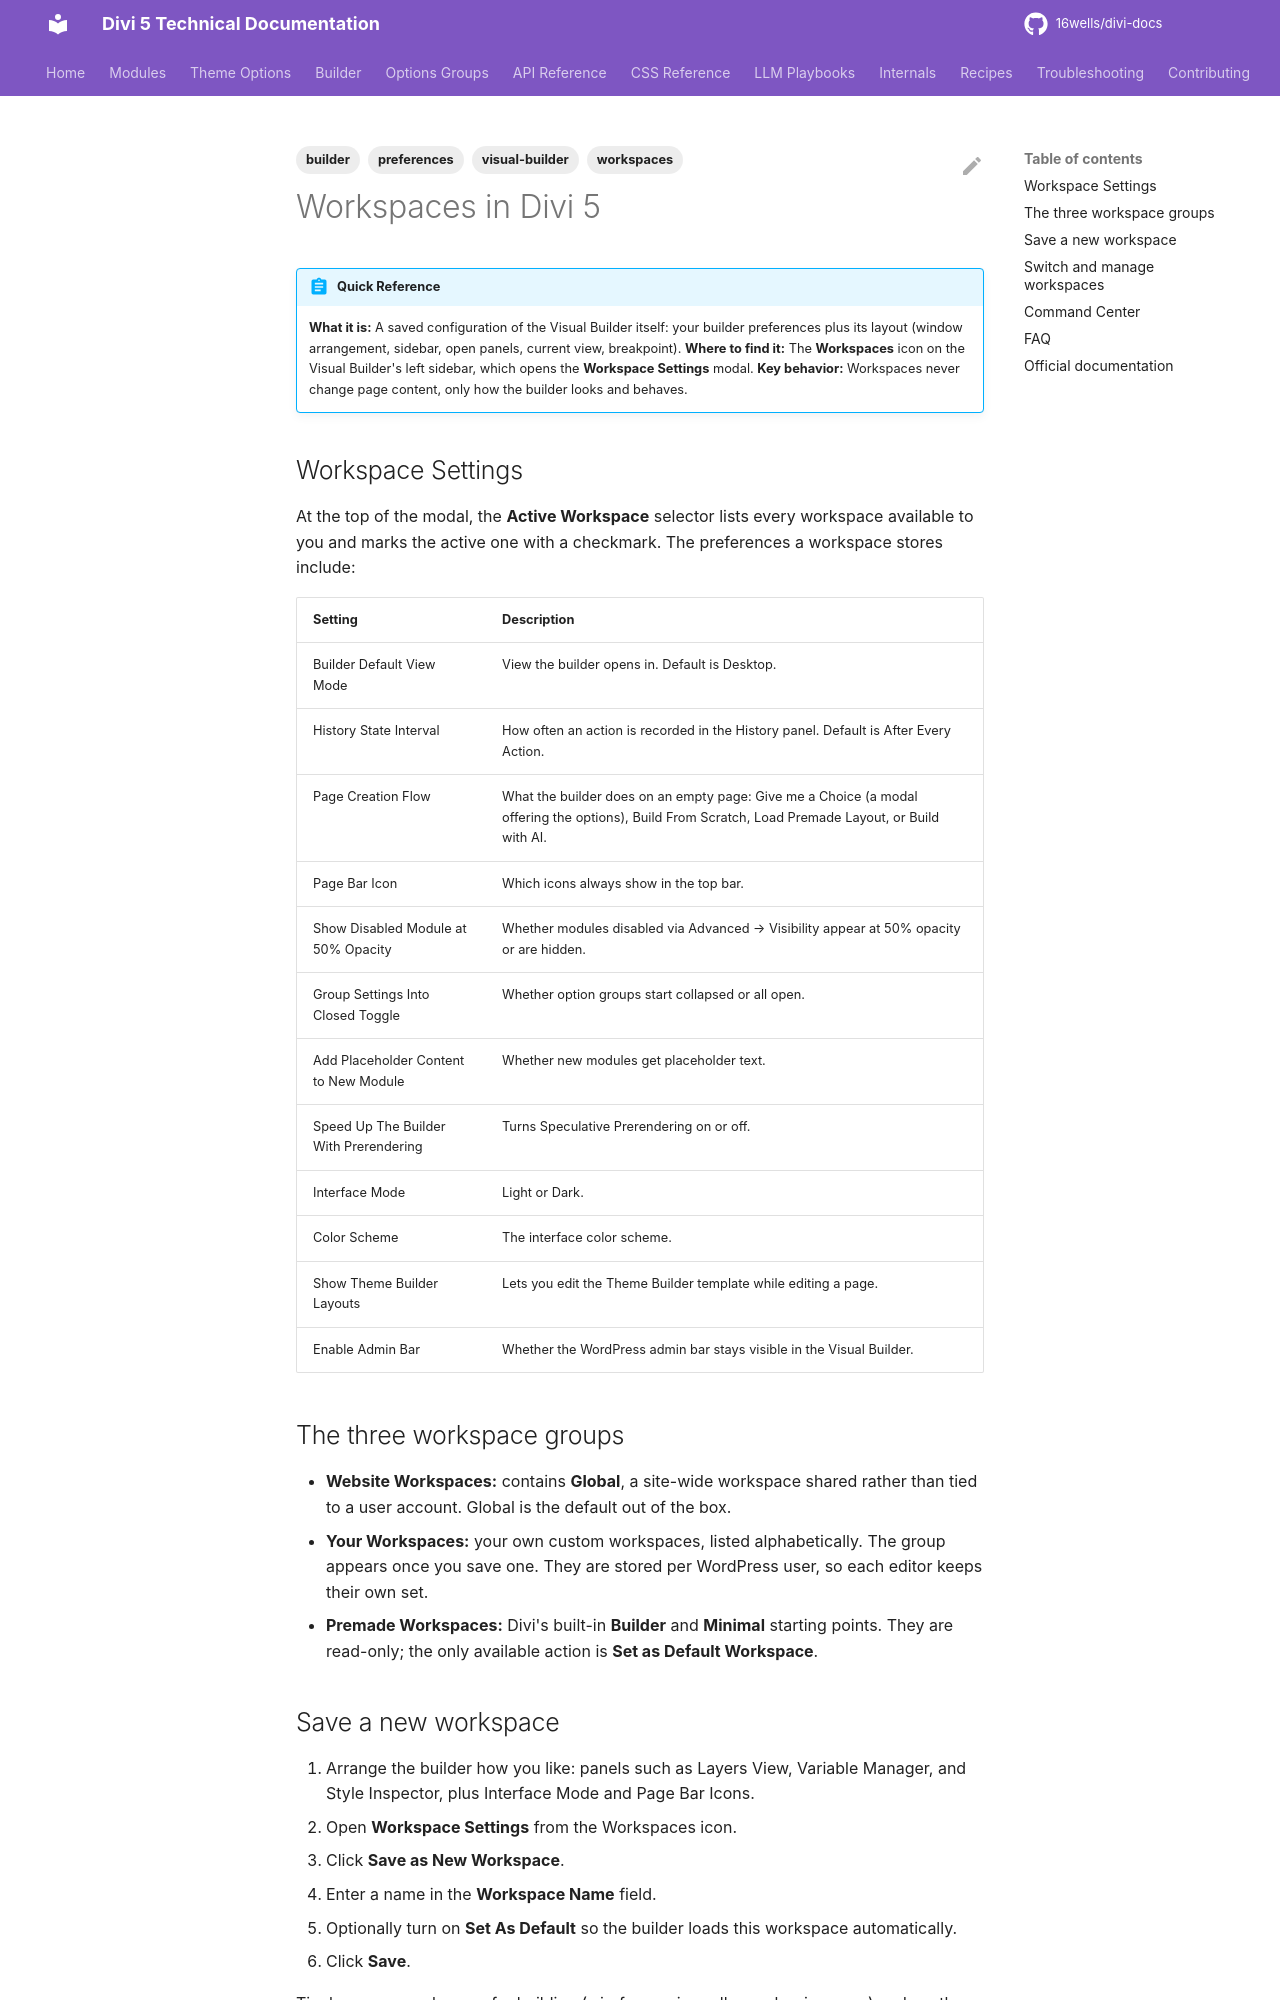

repository: 16wells/divi-docs · page: builder/workspaces-in-divi-5/index.html · generator: mkdocs

---
title: "Workspaces in Divi 5"
description: "How Divi 5 workspaces save and switch Visual Builder preferences and layout, including the Website, Your, and Premade workspace groups."
category: builder
tags: [builder, workspaces, visual-builder, preferences]
related: []
divi_version: "5.7+"
last_updated: 2026-11-04
source_url: "https://help.elegantthemes.com/en/articles/15459160-workspaces-in-divi-5"
---

# Workspaces in Divi 5

!!! abstract "Quick Reference"
    **What it is:** A saved configuration of the Visual Builder itself: your builder preferences plus its layout (window arrangement, sidebar, open panels, current view, breakpoint).
    **Where to find it:** The **Workspaces** icon on the Visual Builder's left sidebar, which opens the **Workspace Settings** modal.
    **Key behavior:** Workspaces never change page content, only how the builder looks and behaves.

## Workspace Settings

At the top of the modal, the **Active Workspace** selector lists every workspace available to you and marks the active one with a checkmark. The preferences a workspace stores include:

| Setting | Description |
|---|---|
| Builder Default View Mode | View the builder opens in. Default is Desktop. |
| History State Interval | How often an action is recorded in the History panel. Default is After Every Action. |
| Page Creation Flow | What the builder does on an empty page: Give me a Choice (a modal offering the options), Build From Scratch, Load Premade Layout, or Build with AI. |
| Page Bar Icon | Which icons always show in the top bar. |
| Show Disabled Module at 50% Opacity | Whether modules disabled via Advanced → Visibility appear at 50% opacity or are hidden. |
| Group Settings Into Closed Toggle | Whether option groups start collapsed or all open. |
| Add Placeholder Content to New Module | Whether new modules get placeholder text. |
| Speed Up The Builder With Prerendering | Turns Speculative Prerendering on or off. |
| Interface Mode | Light or Dark. |
| Color Scheme | The interface color scheme. |
| Show Theme Builder Layouts | Lets you edit the Theme Builder template while editing a page. |
| Enable Admin Bar | Whether the WordPress admin bar stays visible in the Visual Builder. |

## The three workspace groups

- **Website Workspaces:** contains **Global**, a site-wide workspace shared rather than tied to a user account. Global is the default out of the box.
- **Your Workspaces:** your own custom workspaces, listed alphabetically. The group appears once you save one. They are stored per WordPress user, so each editor keeps their own set.
- **Premade Workspaces:** Divi's built-in **Builder** and **Minimal** starting points. They are read-only; the only available action is **Set as Default Workspace**.
